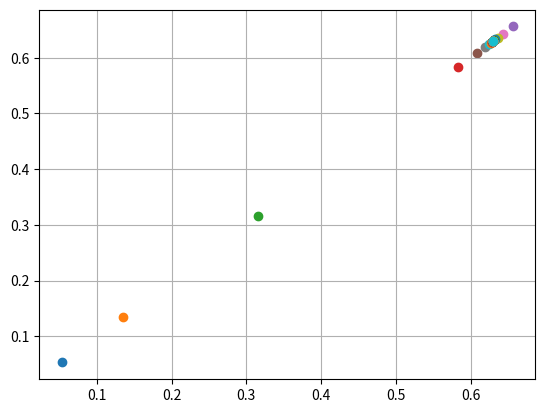

Write Python code to recreate this figure.
# created by David Skerritt
# this is a model for population growth based on Robert Mays logistic map
# from Chaos by Gleick. differential equations, chaos, mathematical biology
# an example of chaos in simple systems
# as r becomes > 3.5, chaos starts to emerge

import matplotlib
import matplotlib.pyplot as plt

def Malthusian_pop_growth(r, x): # model / function

    total = (r*x*(1 - x))        # r = rate of growth, x = population size
    return total



a, b = 2.7, .02     # rate of growth(a(r)) = 2.7, initial pop size(b(x)) = .02
i = 1

#plt.axis([0, 1, 0, 1])

for i in range(100):

    print(Malthusian_pop_growth(a, b))

    b = Malthusian_pop_growth(a, b)    # set b = previous population size
    i+=1

    plt.scatter(b, b)
    plt.pause(.01)


plt.grid()
plt.show()
